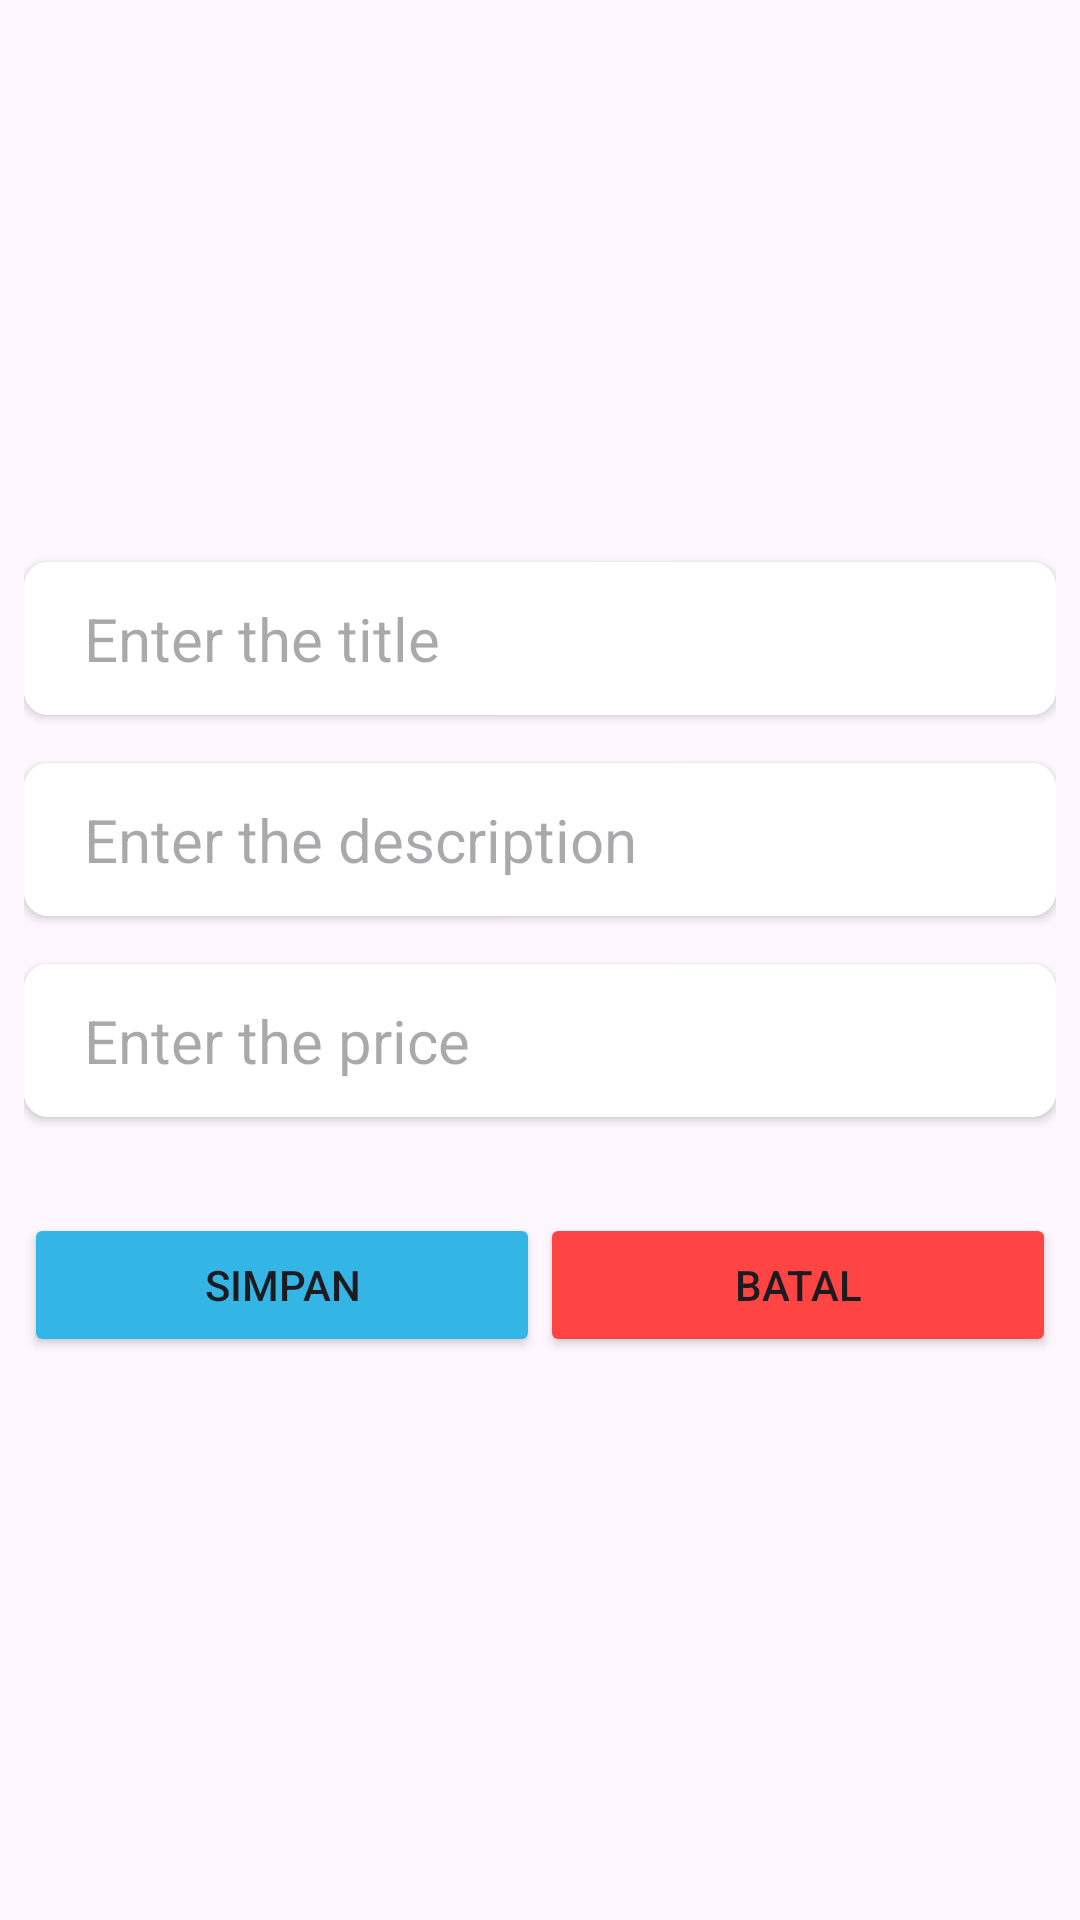

Layout XML and referenced resources for this Android screen:
<!-- AndroidManifest.xml: activity theme Theme.PPAB_Pertemuan12_RoomDatabse -->
<!-- res/layout/activity_add_note.xml -->
<?xml version="1.0" encoding="utf-8"?>
<LinearLayout xmlns:android="http://schemas.android.com/apk/res/android"
    xmlns:app="http://schemas.android.com/apk/res-auto"
    xmlns:tools="http://schemas.android.com/tools"
    android:layout_width="match_parent"
    android:layout_height="match_parent"
    android:orientation="vertical"
    tools:context=".AddNoteActivity"
    android:gravity="center"
    android:padding="8dp">

    <androidx.cardview.widget.CardView
        android:layout_width="match_parent"
        android:layout_height="wrap_content"
        app:cardCornerRadius="8dp"
        android:elevation="4dp">

        <EditText
            android:id="@+id/titleEditText"
            android:layout_width="match_parent"
            android:layout_height="wrap_content"
            android:hint="Enter the title"
            android:paddingStart="20dp"
            android:paddingVertical="12dp"
            android:textSize="20sp"
            android:background="@color/white"
            android:maxLines="1"/>

    </androidx.cardview.widget.CardView>


    <androidx.cardview.widget.CardView
        android:layout_width="match_parent"
        android:layout_height="wrap_content"
        app:cardCornerRadius="8dp"
        android:elevation="4dp"
        android:layout_marginTop="16dp"
        >

        <EditText
            android:id="@+id/descriptionEditText"
            android:layout_width="match_parent"
            android:layout_height="wrap_content"
            android:hint="Enter the description"
            android:paddingStart="20dp"
            android:paddingVertical="12dp"
            android:textSize="20sp"
            android:background="@color/white"
            android:maxLines="1"/>

    </androidx.cardview.widget.CardView>

    <androidx.cardview.widget.CardView
        android:layout_width="match_parent"
        android:layout_height="wrap_content"
        app:cardCornerRadius="8dp"
        android:elevation="4dp"
        android:layout_marginTop="16dp"
        >

        <EditText
            android:id="@+id/priceEditText"
            android:layout_width="match_parent"
            android:layout_height="wrap_content"
            android:hint="Enter the price"
            android:paddingStart="20dp"
            android:paddingVertical="12dp"
            android:textSize="20sp"
            android:background="@color/white"
            android:maxLines="1"/>

    </androidx.cardview.widget.CardView>

    <LinearLayout
        android:layout_width="match_parent"
        android:layout_height="wrap_content"
        android:layout_marginTop="32dp"
        android:orientation="horizontal">

        <androidx.appcompat.widget.AppCompatButton
            android:id="@+id/btn_save"
            android:layout_width="0dp"
            android:layout_height="wrap_content"
            android:layout_weight="1"
            android:backgroundTint="@android:color/holo_blue_light"
            android:text="Simpan">

        </androidx.appcompat.widget.AppCompatButton>

        <androidx.appcompat.widget.AppCompatButton
            android:id="@+id/btn_cancel"
            android:layout_width="0dp"
            android:layout_height="wrap_content"
            android:layout_weight="1"
            android:backgroundTint="@android:color/holo_red_light"
            android:text="Batal">

        </androidx.appcompat.widget.AppCompatButton>

    </LinearLayout>





</LinearLayout>
<!-- resources referenced by this layout -->
<resources>
  <style name="Theme.PPAB_Pertemuan12_RoomDatabse" parent="Base.Theme.PPAB_Pertemuan12_RoomDatabse" />
  <style name="Base.Theme.PPAB_Pertemuan12_RoomDatabse" parent="Theme.Material3.DayNight.NoActionBar">
          
          
      </style>
  <!-- not gathered from this repository: default colours our renderer supplied (Android Studio template values) -->
  <color name="white">#FFFFFFFF</color>
</resources>
